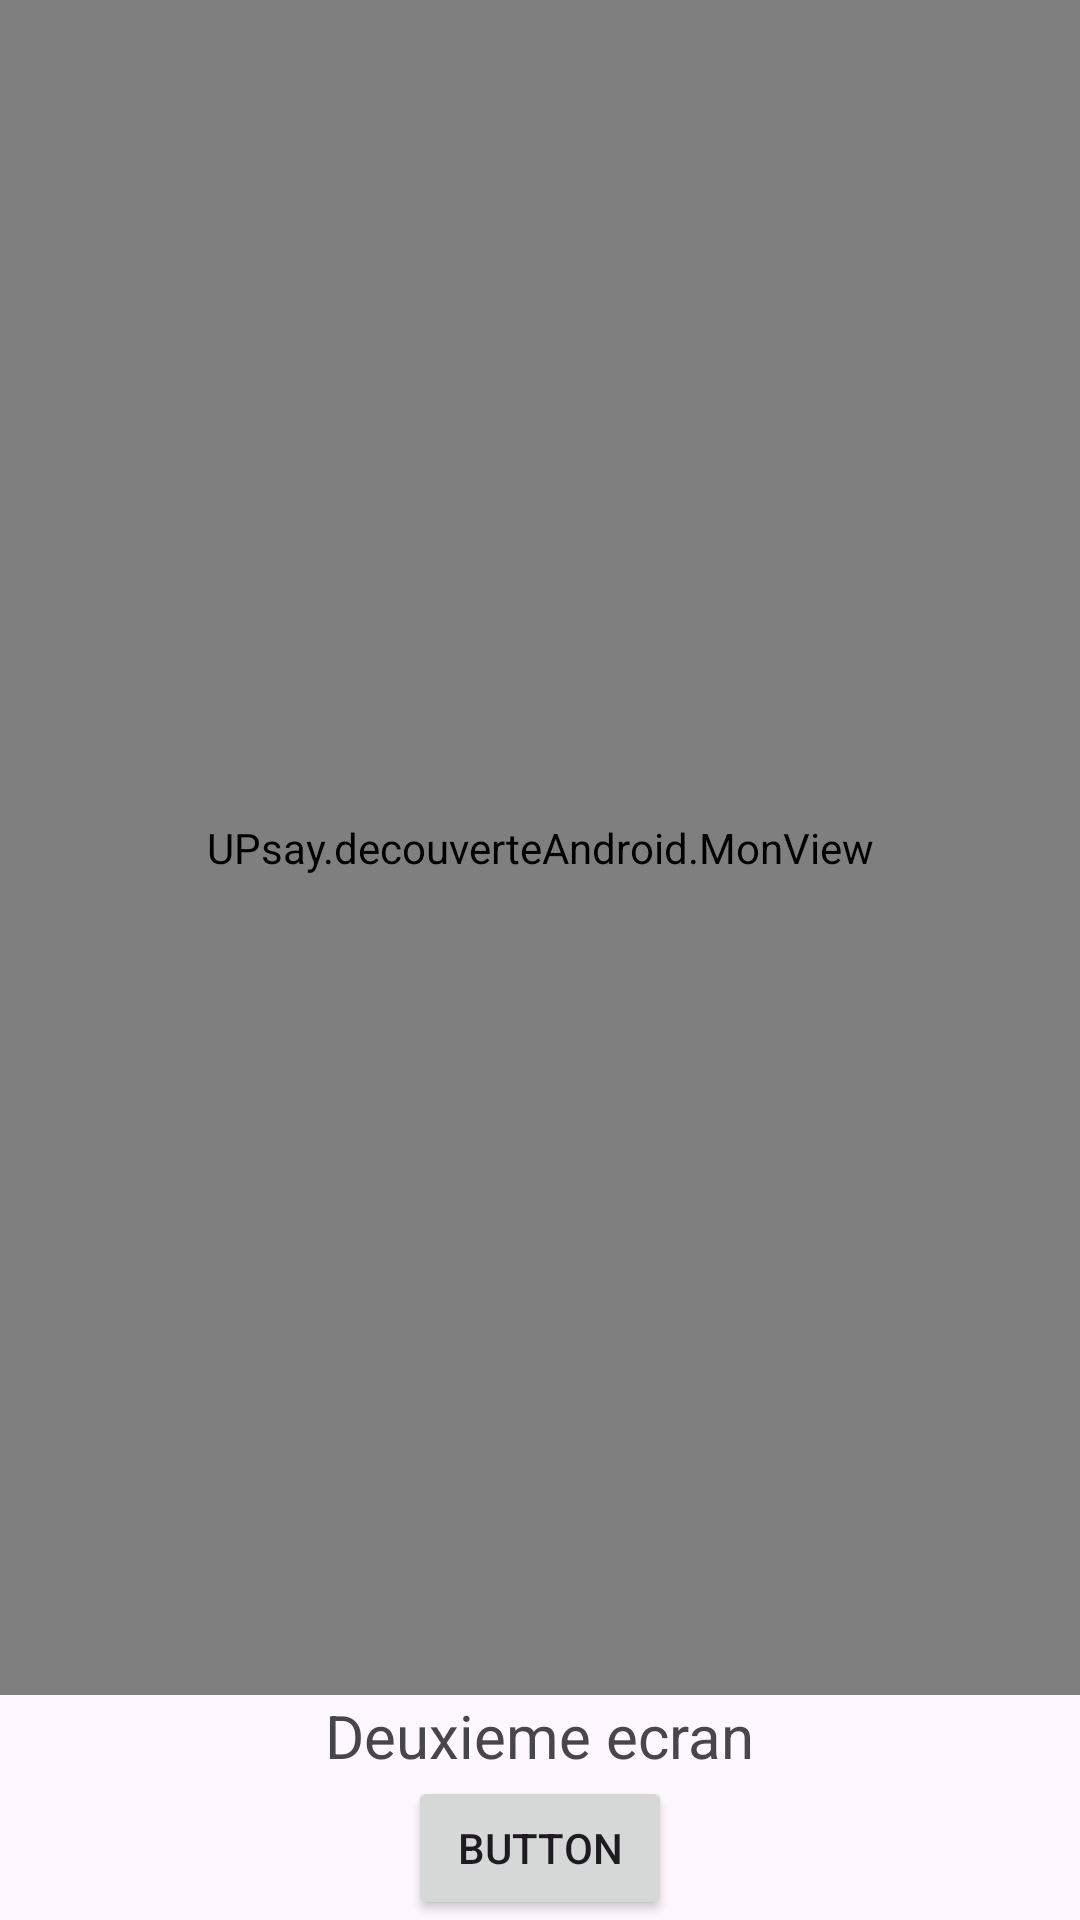

Android layout source for this screen:
<!-- AndroidManifest.xml: application theme Theme.Zaidi_test -->
<!-- res/layout/gestionaire2.xml -->
<?xml version="1.0" encoding="utf-8"?>
<LinearLayout xmlns:android="http://schemas.android.com/apk/res/android"
    android:layout_width="match_parent"
    android:layout_height="match_parent"
    android:orientation="vertical">

    <UPsay.decouverteAndroid.MonView
        android:layout_width="match_parent"
        android:layout_height="0dp"
        android:layout_weight="1" />

    <TextView
        android:id="@+id/textView2"
        android:layout_width="wrap_content"
        android:layout_height="wrap_content"
        android:layout_gravity="center_horizontal"
        android:text="Deuxieme ecran"
        android:textSize="20sp" />

    <Button
        android:id="@+id/button2"
        android:layout_width="wrap_content"
        android:layout_height="wrap_content"
        android:layout_gravity="center_horizontal"
        android:text="Button" />

</LinearLayout>
<!-- resources referenced by this layout -->
<resources>
  <style name="Theme.Zaidi_test" parent="Base.Theme.Zaidi_test" />
  <style name="Base.Theme.Zaidi_test" parent="Theme.Material3.DayNight.NoActionBar">
          
          
      </style>
</resources>
